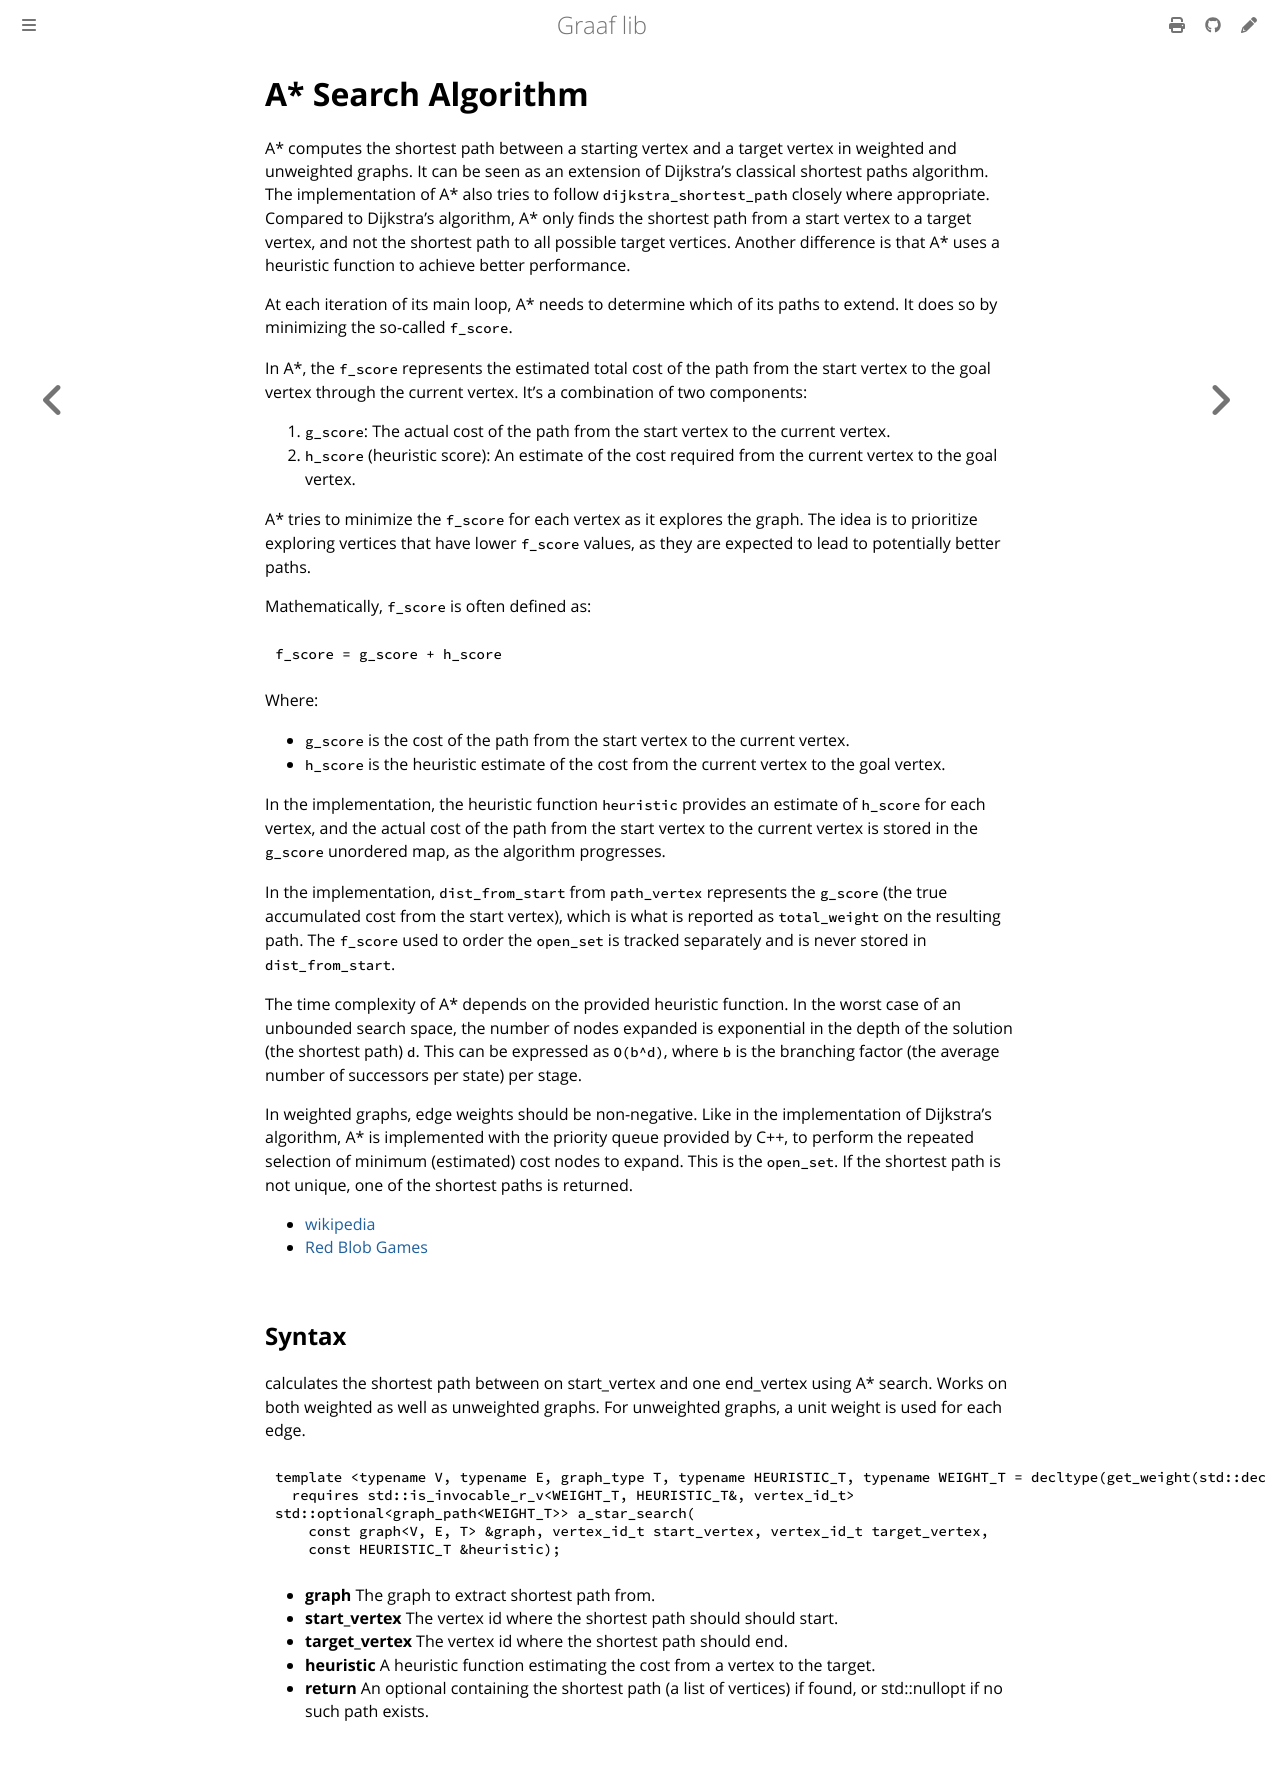

repository: bobluppes/graaf · page: algorithms/shortest-path/a-star.html · generator: mdbook

# A* Search Algorithm

A\* computes the shortest path between a starting vertex and a target vertex in weighted and unweighted graphs.
It can be seen as an extension of Dijkstra's classical shortest paths algorithm. The implementation of A\* also tries to
follow `dijkstra_shortest_path` closely where appropriate. Compared to Dijkstra's algorithm, A\* only finds the shortest
path from a start vertex to a target vertex, and not the shortest path to all possible target vertices. Another
difference is that A\* uses a heuristic function to achieve better performance.

At each iteration of its main loop, A\* needs to determine which of its paths to extend. It does so by minimizing the
so-called `f_score`.

In A\*, the `f_score` represents the estimated total cost of the path from the start vertex to the goal vertex through
the current vertex. It's a combination of two components:

1. `g_score`: The actual cost of the path from the start vertex to the current vertex.
2. `h_score` (heuristic score): An estimate of the cost required from the current vertex to the goal vertex.

A\* tries to minimize the `f_score` for each vertex as it explores the graph. The idea is to prioritize exploring
vertices that have lower `f_score` values, as they are expected to lead to potentially better paths.

Mathematically, `f_score` is often defined as:

```
f_score = g_score + h_score
```

Where:

- `g_score` is the cost of the path from the start vertex to the current vertex.
- `h_score` is the heuristic estimate of the cost from the current vertex to the goal vertex.

In the implementation, the heuristic function `heuristic` provides an estimate of `h_score` for each vertex, and the
actual cost of the path from the start vertex to the current vertex is stored in the `g_score` unordered map, as the
algorithm progresses.

In the implementation, `dist_from_start` from `path_vertex` represents the `g_score` (the true accumulated cost from
the start vertex), which is what is reported as `total_weight` on the resulting path. The `f_score` used to order the
`open_set` is tracked separately and is never stored in `dist_from_start`.

The time complexity of A\* depends on the provided heuristic function. In the worst case of an unbounded search space,
the number of nodes expanded is exponential in the depth of the solution (the shortest path) `d`. This can be expressed
as `O(b^d)`, where `b` is the branching factor (the average number of successors per state) per stage.

In weighted graphs, edge weights should be non-negative. Like in the implementation of Dijkstra's algorithm, A\* is
implemented with the priority queue provided by C++, to perform the repeated selection of minimum (estimated) cost nodes
to expand. This is the `open_set`. If the shortest path is not unique, one of the shortest paths is returned.

* [wikipedia](https://en.wikipedia.org/wiki/A*_search_algorithm)
* [Red Blob Games](https://www.redblobgames.com/pathfinding/a-star/introduction.html)

## Syntax

calculates the shortest path between on start_vertex and one end_vertex using A\* search.
Works on both weighted as well as unweighted graphs. For unweighted graphs, a unit weight is used for each edge.

```cpp
template <typename V, typename E, graph_type T, typename HEURISTIC_T, typename WEIGHT_T = decltype(get_weight(std::declval<E>()))>
  requires std::is_invocable_r_v<WEIGHT_T, HEURISTIC_T&, vertex_id_t>
std::optional<graph_path<WEIGHT_T>> a_star_search(
    const graph<V, E, T> &graph, vertex_id_t start_vertex, vertex_id_t target_vertex,
    const HEURISTIC_T &heuristic);
```

- **graph** The graph to extract shortest path from.
- **start_vertex** The vertex id where the shortest path should should start.
- **target_vertex** The vertex id where the shortest path should end.
- **heuristic** A heuristic function estimating the cost from a vertex to the target.
- **return**  An optional containing the shortest path (a list of vertices) if found, or std::nullopt if no such path
  exists.
